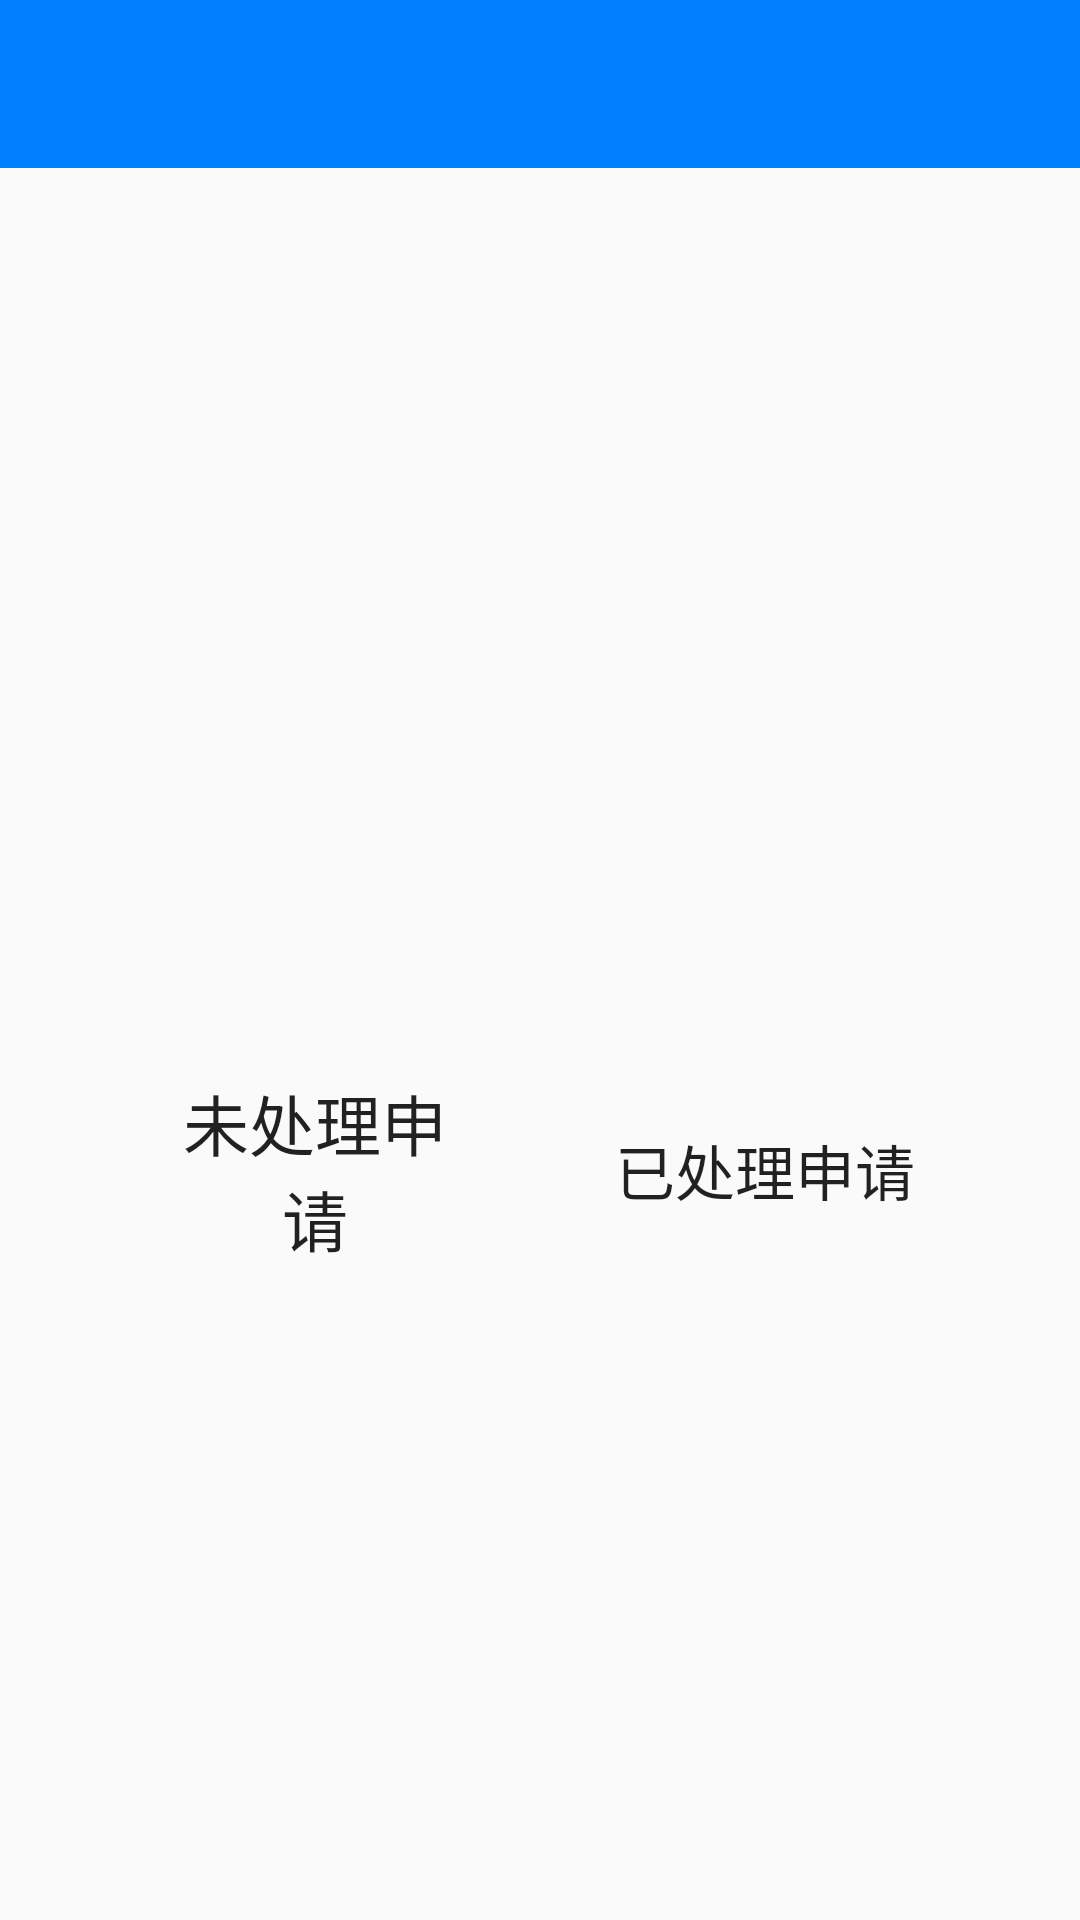

This screen was rendered from an Android layout file. Write that file and the resources it references.
<!-- AndroidManifest.xml: application theme AppTheme -->
<!-- res/layout/activity_manager_repair.xml -->
<?xml version="1.0" encoding="utf-8"?>
<RelativeLayout xmlns:android="http://schemas.android.com/apk/res/android"
    android:layout_width="match_parent"
    android:layout_height="match_parent"
    xmlns:app="http://schemas.android.com/apk/res-auto"
    android:background="@drawable/timg2">
    <android.support.v7.widget.Toolbar
        android:id="@+id/toolbar_repair"
        android:layout_width="match_parent"
        android:layout_height="?attr/actionBarSize"
        android:background="#007FFF"
        android:theme="@style/ThemeOverlay.AppCompat.ActionBar"
        app:popupTheme="@style/ThemeOverlay.AppCompat.Light"
        >
        
            
            
            
            
            
            
            

    </android.support.v7.widget.Toolbar>

    <Button
        android:id="@+id/bt_unhandleApplication"
        android:layout_width="100dp"
        android:layout_height="100dp"
        android:layout_alignParentBottom="true"
        android:layout_alignParentLeft="true"
        android:layout_marginBottom="200dp"
        android:layout_marginLeft="55dp"
        android:background="@drawable/button_main2"
        android:text="未处理申请"
        android:textSize="22sp"/>

    <Button
        android:id="@+id/bt_handleApplication"
        android:layout_width="100dp"
        android:layout_height="100dp"
        android:layout_alignParentRight="true"
        android:layout_alignTop="@id/bt_unhandleApplication"
        android:layout_marginRight="55dp"
        android:background="@drawable/button_main2"
        android:text="已处理申请"
        android:textSize="20sp"/>

</RelativeLayout>
<!-- resources referenced by this layout -->
<resources>
  <style name="AppTheme" parent="Theme.AppCompat.Light.NoActionBar">
          
          <item name="colorPrimary">#2AE6AA</item>
          <item name="colorPrimaryDark">@color/colorPrimaryDark</item>
          <item name="colorAccent">@color/colorAccent</item>
      </style>
  <!-- not gathered from this repository: default colours our renderer supplied (Android Studio template values) -->
  <color name="colorPrimaryDark">#FF3700B3</color>
  <color name="colorAccent">#FF03DAC5</color>
</resources>
